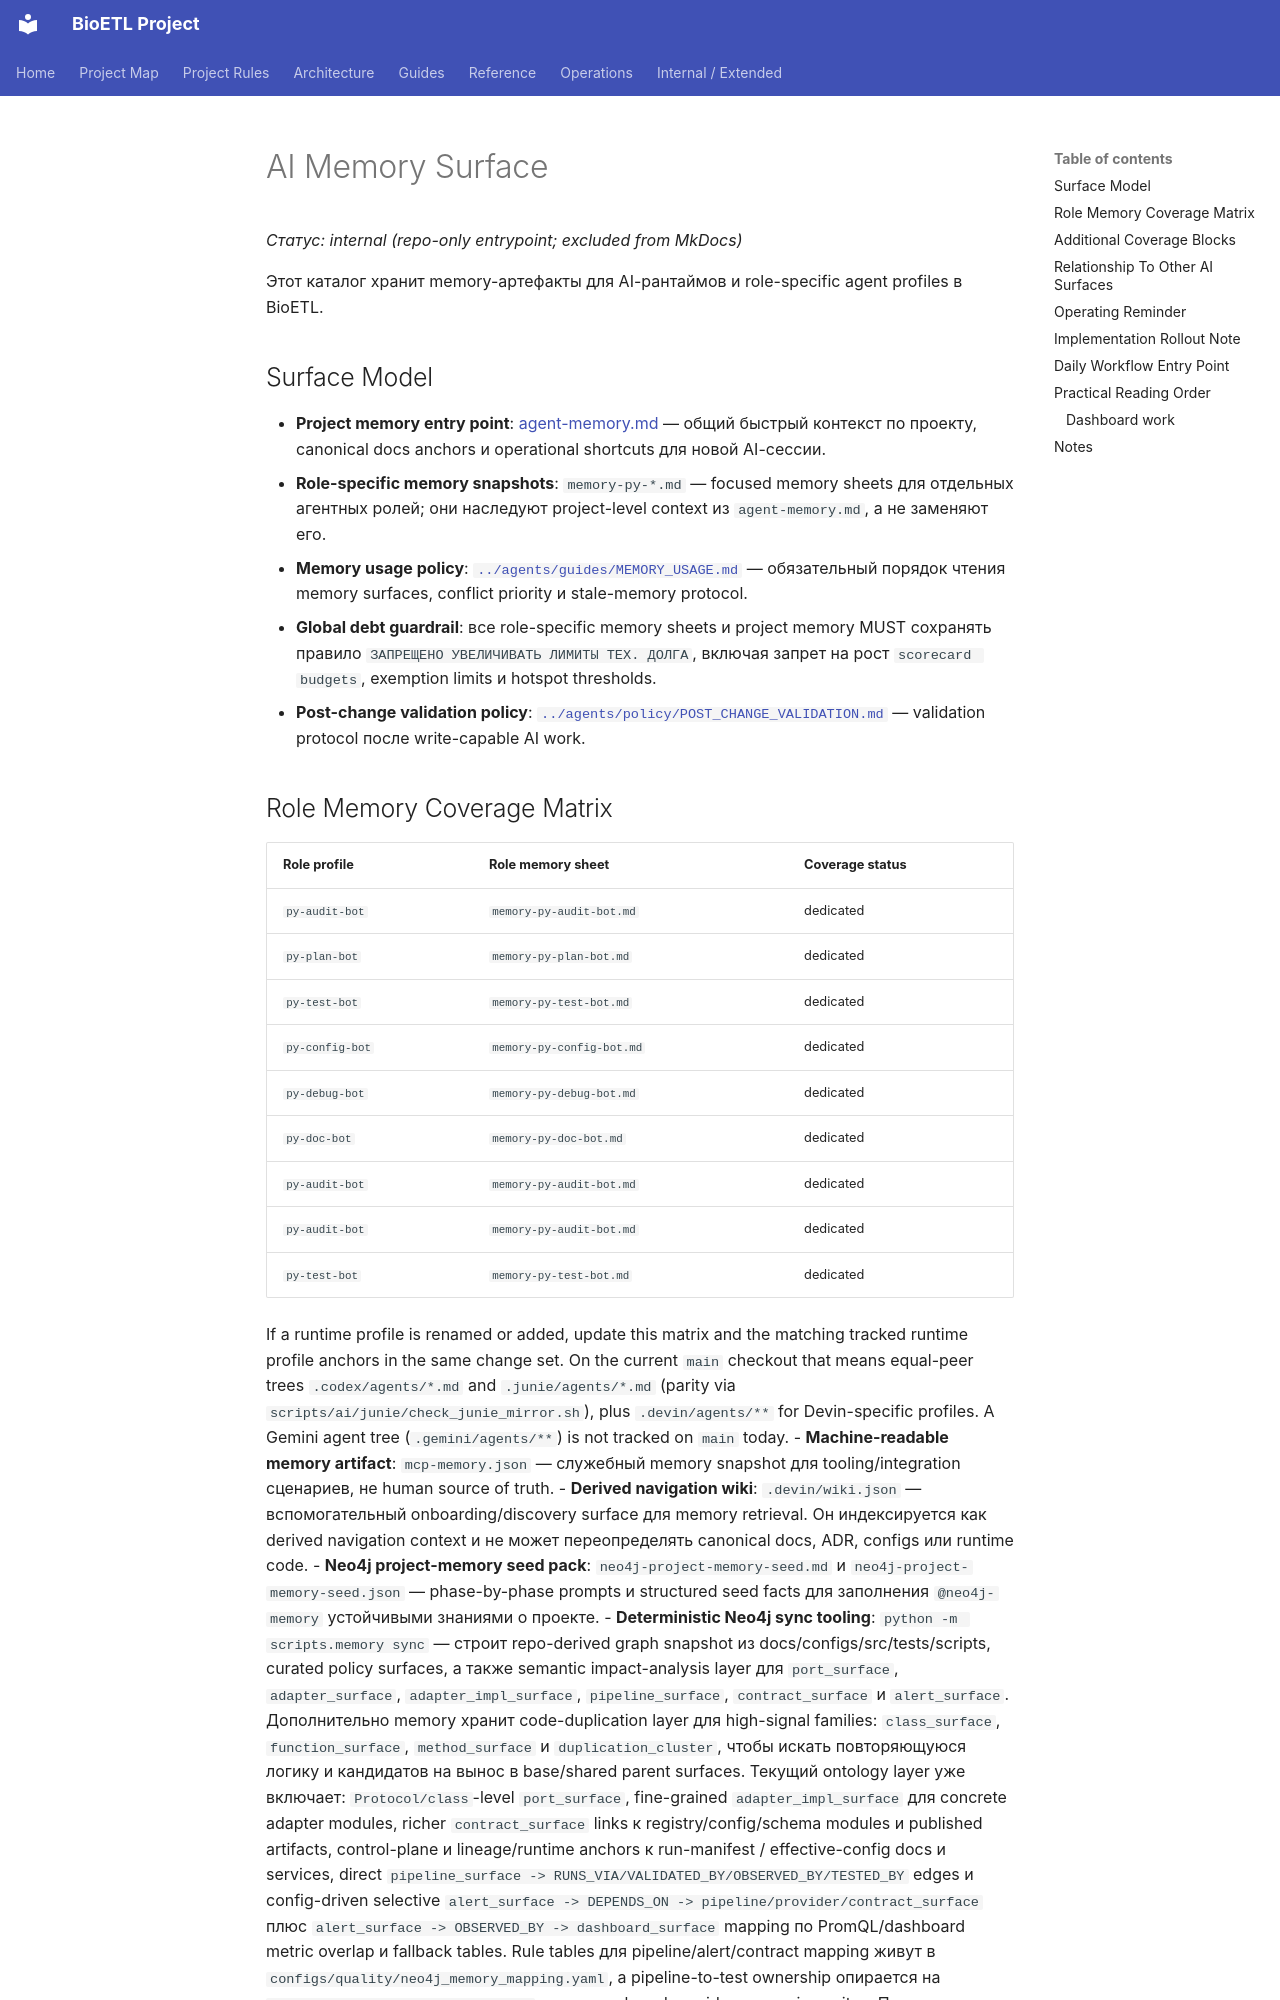

repository: SatoryKono/BioactivityDataAcquisition · page: 00-project/ai/memory/index.html · generator: mkdocs

# AI Memory Surface

*Статус: internal (repo-only entrypoint; excluded from MkDocs)*

Этот каталог хранит memory-артефакты для AI-рантаймов и role-specific agent
profiles в BioETL.

## Surface Model

- **Project memory entry point**:
  [agent-memory.md](./agent-memory.md)
  — общий быстрый контекст по проекту, canonical docs anchors и operational
  shortcuts для новой AI-сессии.
- **Role-specific memory snapshots**:
  `memory-py-*.md`
  — focused memory sheets для отдельных агентных ролей; они наследуют
  project-level context из `agent-memory.md`, а не заменяют его.
- **Memory usage policy**:
  [`../agents/guides/MEMORY_USAGE.md`](../agents/guides/MEMORY_USAGE.md)
  — обязательный порядок чтения memory surfaces, conflict priority и
  stale-memory protocol.
- **Global debt guardrail**:
  все role-specific memory sheets и project memory MUST сохранять правило
  `ЗАПРЕЩЕНО УВЕЛИЧИВАТЬ ЛИМИТЫ ТЕХ. ДОЛГА`, включая запрет на рост
  `scorecard budgets`, exemption limits и hotspot thresholds.
- **Post-change validation policy**:
  [`../agents/policy/POST_CHANGE_VALIDATION.md`](../agents/policy/POST_CHANGE_VALIDATION.md)
  — validation protocol после write-capable AI work.
